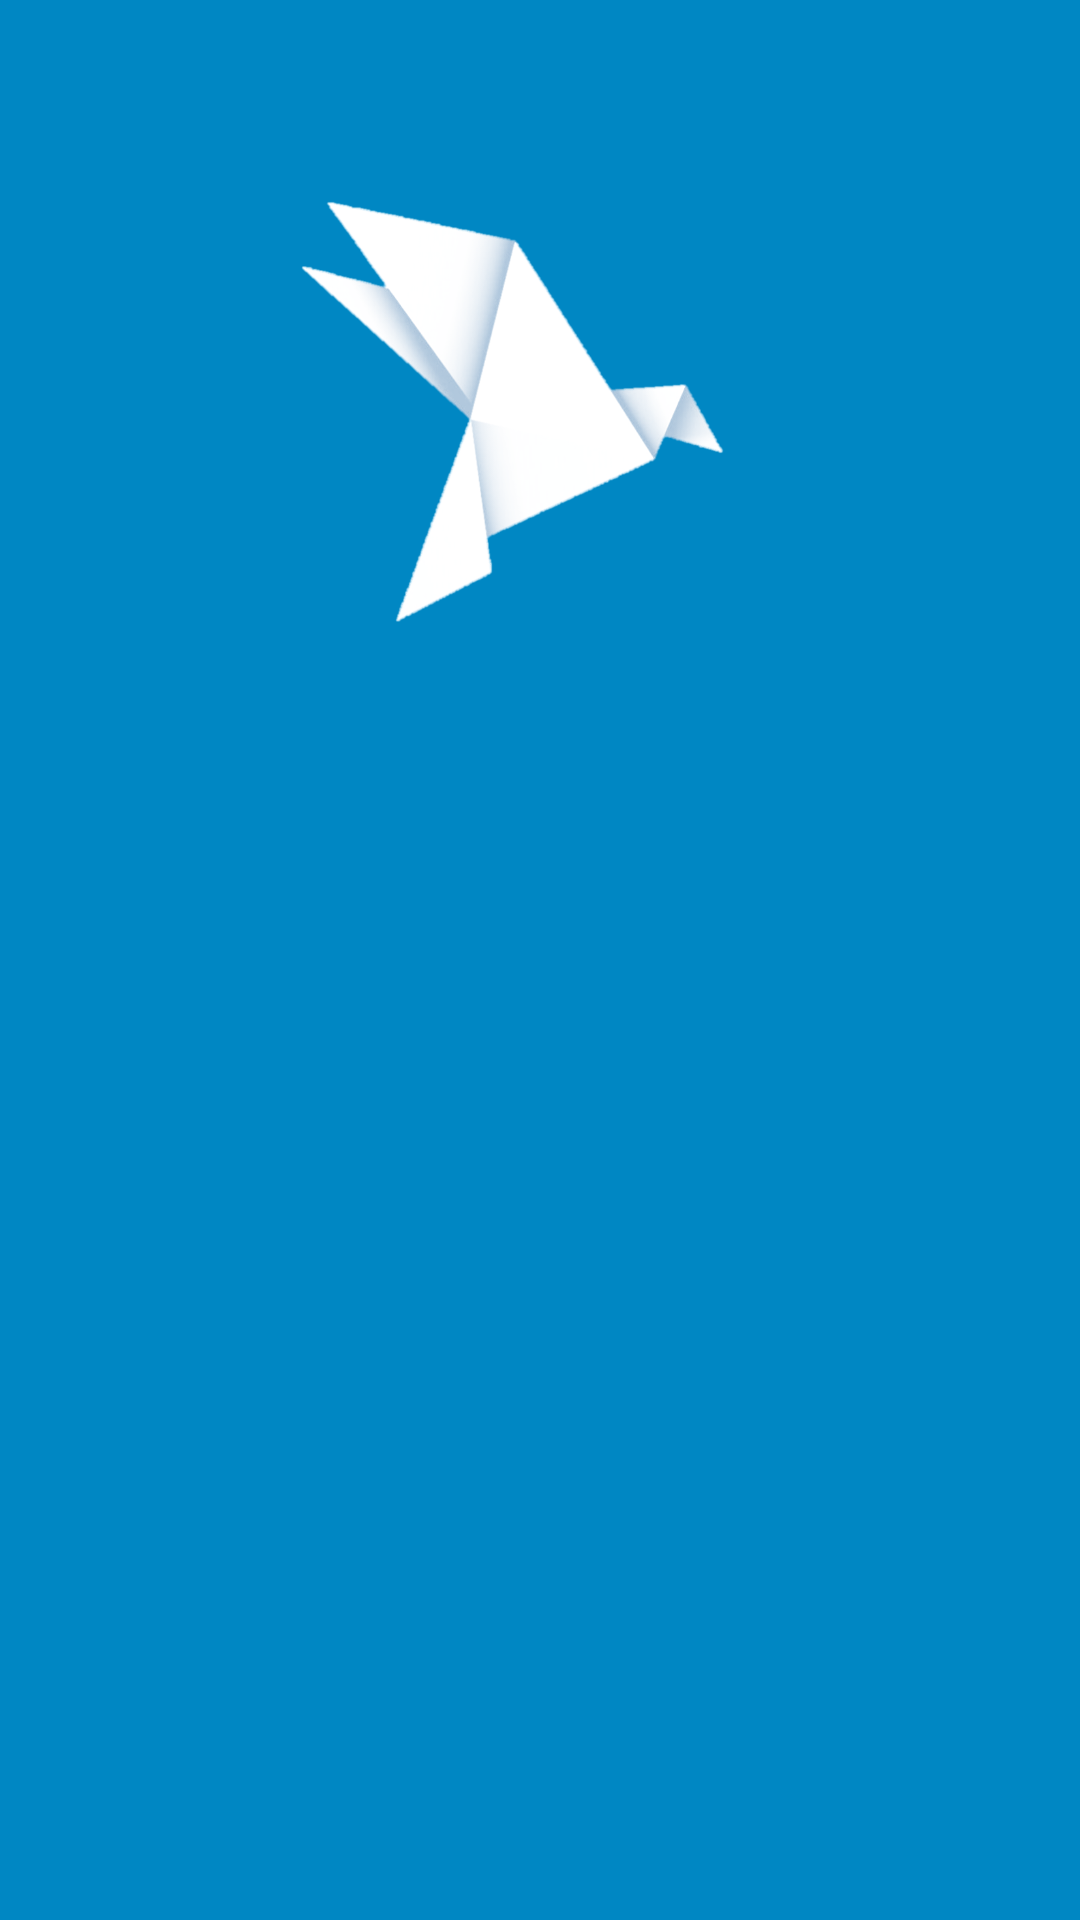

Reconstruct the res/layout file that produces this screen, plus the resources it refers to.
<!-- AndroidManifest.xml: application theme MaterialDrawerTheme.Light.DarkToolbar.TranslucentStatus -->
<!-- res/layout/start_page.xml -->
<?xml version="1.0" encoding="utf-8"?>
<android.support.constraint.ConstraintLayout xmlns:android="http://schemas.android.com/apk/res/android"
    xmlns:app="http://schemas.android.com/apk/res-auto"
    xmlns:tools="http://schemas.android.com/tools"
    android:layout_width="fill_parent"
    android:layout_height="fill_parent"
    android:background="@color/primary_dark"
    android:orientation="vertical">


        <ImageView
            android:id="@+id/imageView"
            android:layout_width="174dp"
            android:layout_height="172dp"
            android:layout_marginTop="53dp"
            android:layout_marginBottom="415dp"
            android:contentDescription="@string/start_bird"
            android:src="@drawable/logo"
            app:layout_constraintBottom_toBottomOf="parent"
            app:layout_constraintEnd_toEndOf="parent"
            app:layout_constraintHorizontal_bias="0.497"
            app:layout_constraintStart_toStartOf="parent"
            app:layout_constraintTop_toTopOf="parent"
            app:layout_constraintVertical_bias="0.0" />

        <TextView
            android:id="@+id/title"
            android:layout_width="wrap_content"
            android:layout_height="wrap_content"
            android:layout_marginTop="260dp"
            android:layout_marginBottom="383dp"
            android:text="@string/name"
            android:textColor="@color/white"
            android:textSize="65sp"
            android:textStyle="bold"
            app:layout_constraintBottom_toBottomOf="parent"
            app:layout_constraintEnd_toEndOf="parent"
            app:layout_constraintHorizontal_bias="0.5"
            app:layout_constraintStart_toStartOf="parent"
            app:layout_constraintTop_toTopOf="parent" />

        <android.support.v7.widget.AppCompatButton
            android:id="@+id/firstlogin_button"
            android:layout_width="185dp"
            android:layout_height="wrap_content"
            android:layout_marginStart="113dp"
            android:layout_marginLeft="113dp"
            android:layout_marginTop="456dp"
            android:layout_marginEnd="113dp"
            android:layout_marginRight="113dp"
            android:layout_marginBottom="208dp"
            android:background="@color/primary_darker"
            android:padding="12dp"
            android:text="@string/login_caps"
            android:textColor="@color/white"
            android:textSize="32sp"
            android:textStyle="bold"
            app:layout_constraintBottom_toBottomOf="parent"
            app:layout_constraintEnd_toEndOf="parent"
            app:layout_constraintStart_toStartOf="parent"
            app:layout_constraintTop_toTopOf="parent" />

        <android.support.v7.widget.AppCompatButton
            android:id="@+id/firstreg_button"
            android:layout_width="189dp"
            android:layout_height="wrap_content"
            android:layout_marginTop="576dp"
            android:layout_marginBottom="88dp"
            android:background="@color/primary_darker"
            android:padding="12dp"
            android:text="@string/register_caps"
            android:textColor="@color/white"
            android:textSize="32sp"
            android:textStyle="bold"
            app:layout_constraintBottom_toBottomOf="parent"
            app:layout_constraintEnd_toEndOf="parent"
            app:layout_constraintHorizontal_bias="0.5"
            app:layout_constraintStart_toStartOf="parent"
            app:layout_constraintTop_toTopOf="parent" />

        <TextView
            android:id="@+id/motto"
            android:layout_width="wrap_content"
            android:layout_height="23dp"
            android:layout_marginStart="56dp"
            android:layout_marginLeft="56dp"
            android:layout_marginTop="374dp"
            android:layout_marginEnd="56dp"
            android:layout_marginRight="56dp"
            android:layout_marginBottom="334dp"
            android:text="@string/mottto"
            android:textColor="@color/white"
            android:textSize="20sp"
            android:textStyle="bold"
            app:layout_constraintBottom_toBottomOf="parent"
            app:layout_constraintEnd_toEndOf="parent"
            app:layout_constraintStart_toStartOf="parent"
            app:layout_constraintTop_toTopOf="parent" />
</android.support.constraint.ConstraintLayout>
<!-- resources referenced by this layout -->
<resources>
  <color name="primary_dark">#0087C3</color>
  <color name="primary_darker">#1EB2D9</color>
  <color name="white">#FFFFFF</color>
  <!-- drawable logo: png bitmap (drawable, 100579 bytes) -->
  <string name="login_caps">LOGIN</string>
  <string name="mottto">Between Campuses and Airports</string>
  <string name="name">UNIPORTER</string>
  <string name="register_caps">REGISTER</string>
  <string name="start_bird">start_bird</string>
</resources>
